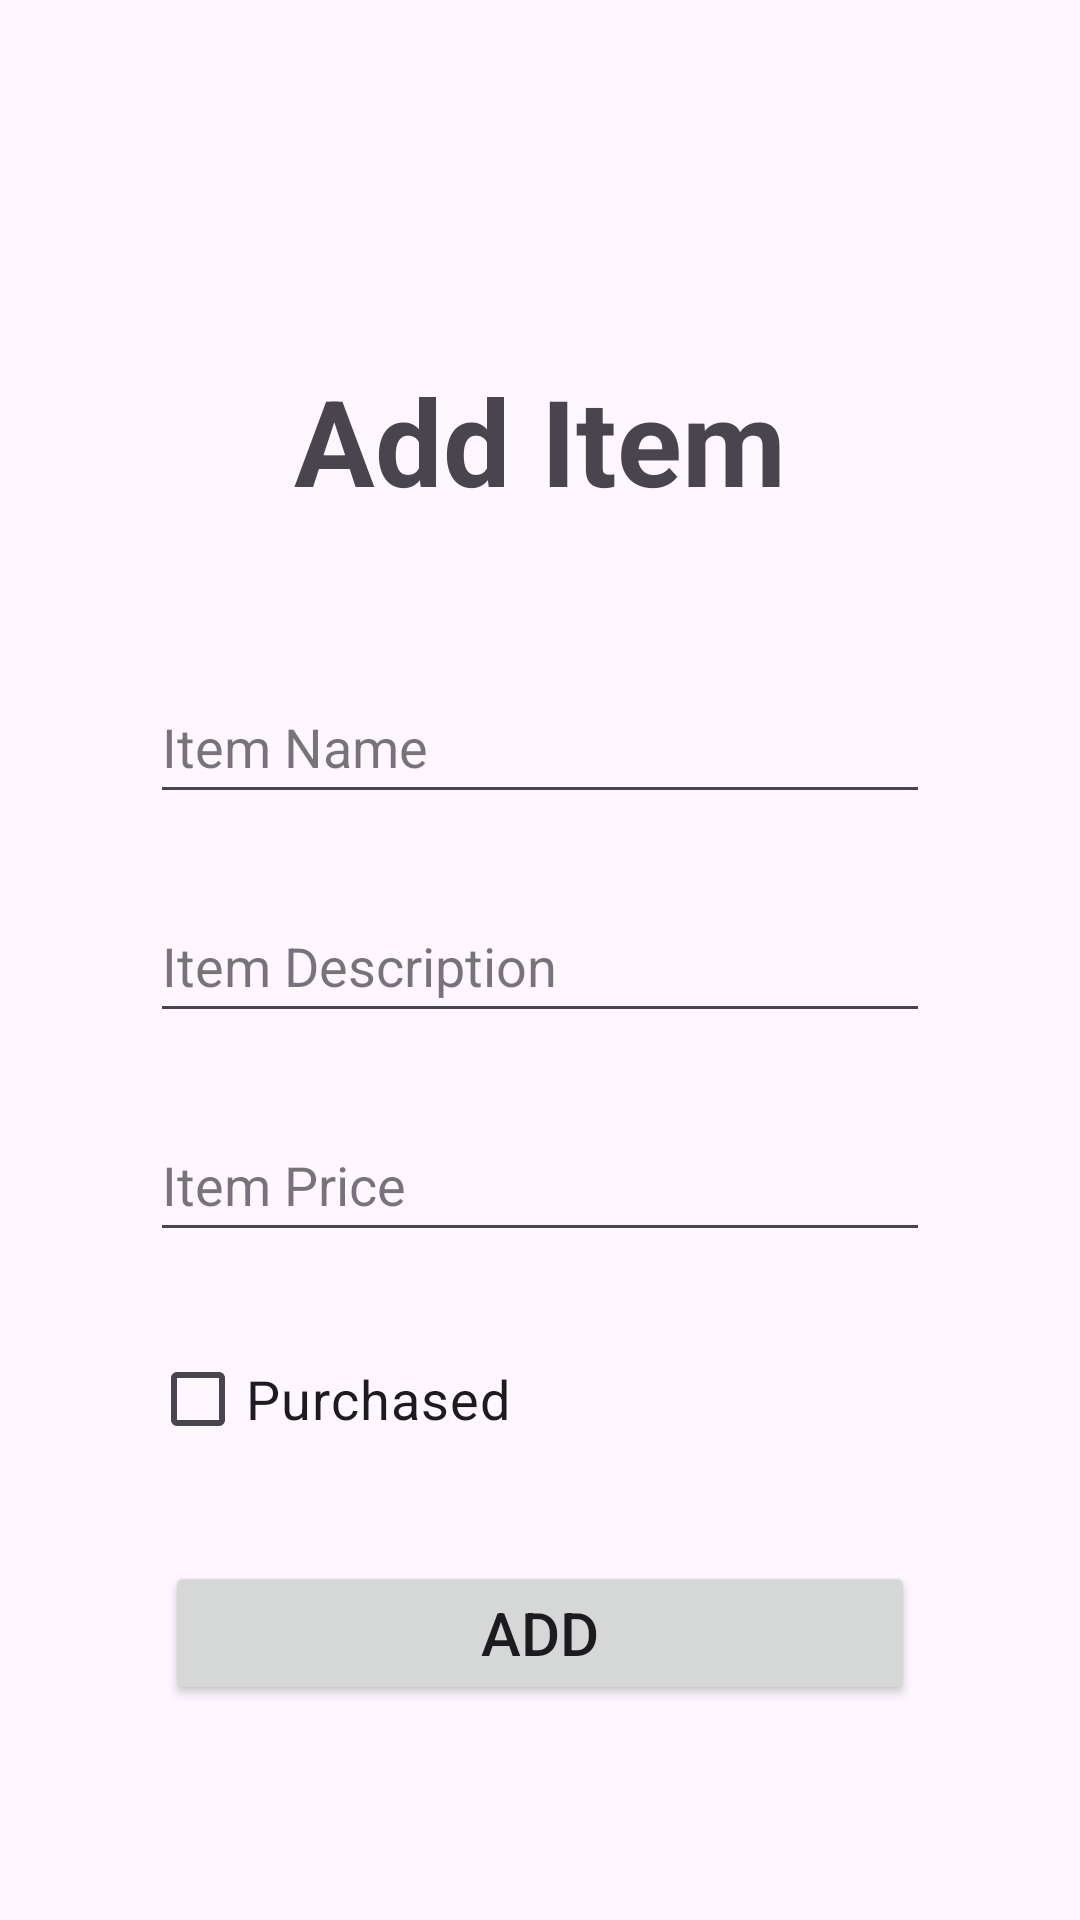

Here is an Android app screen rendered from its layout file. Give the layout XML and the strings, colors and styles it references.
<!-- AndroidManifest.xml: application theme Theme.Suitcase -->
<!-- res/layout/activity_add_item.xml -->
<?xml version="1.0" encoding="utf-8"?>
<androidx.constraintlayout.widget.ConstraintLayout xmlns:android="http://schemas.android.com/apk/res/android"
    xmlns:app="http://schemas.android.com/apk/res-auto"
    xmlns:tools="http://schemas.android.com/tools"
    android:layout_width="match_parent"
    android:layout_height="match_parent"
    android:layout_gravity="center"
    android:background="@drawable/sbg"
    tools:context=".AddItem">

    <TextView
        android:id="@+id/textView2"
        android:layout_width="wrap_content"
        android:layout_height="wrap_content"
        android:layout_marginTop="120dp"
        android:text="Add Item"
        android:textSize="40sp"
        android:textStyle="bold"
        app:layout_constraintEnd_toEndOf="parent"
        app:layout_constraintStart_toStartOf="parent"
        app:layout_constraintTop_toTopOf="parent" />

    <EditText
        android:id="@+id/itemName"
        style="@style/Widget.MaterialComponents.TextInputLayout.OutlinedBox"
        android:layout_width="match_parent"
        android:layout_height="wrap_content"
        android:layout_marginStart="50dp"
        android:layout_marginTop="50dp"
        android:layout_marginEnd="50dp"
        android:ems="10"
        android:hint="Item Name"
        android:inputType="text"
        android:minHeight="48dp"
        android:textSize="18sp"
        app:layout_constraintEnd_toEndOf="parent"
        app:layout_constraintStart_toStartOf="parent"
        app:layout_constraintTop_toBottomOf="@+id/textView2" />

    <EditText
        android:id="@+id/description"
        style="@style/Widget.MaterialComponents.TextInputLayout.OutlinedBox"
        android:layout_width="match_parent"
        android:layout_height="wrap_content"
        android:layout_marginTop="25dp"
        android:layout_marginStart="50dp"
        android:layout_marginEnd="50dp"
        android:ems="10"
        android:hint="Item Description"
        android:inputType="textMultiLine"
        android:minHeight="48dp"
        android:textSize="18sp"
        app:layout_constraintEnd_toEndOf="parent"
        app:layout_constraintHorizontal_bias="0.0"
        app:layout_constraintStart_toStartOf="parent"
        app:layout_constraintTop_toBottomOf="@+id/itemName" />

    <EditText
        android:id="@+id/price"
        style="@style/Widget.MaterialComponents.TextInputLayout.OutlinedBox"
        android:layout_width="match_parent"
        android:layout_height="wrap_content"
        android:layout_marginTop="25dp"
        android:layout_marginStart="50dp"
        android:layout_marginEnd="50dp"
        android:ems="10"
        android:hint="Item Price"
        android:inputType="number"
        android:minHeight="48dp"
        android:textSize="18sp"
        app:layout_constraintEnd_toEndOf="parent"
        app:layout_constraintHorizontal_bias="0.0"
        app:layout_constraintStart_toStartOf="parent"
        app:layout_constraintTop_toBottomOf="@+id/description" />

    <CheckBox
        android:id="@+id/addCheckbox"
        android:layout_width="wrap_content"
        android:layout_height="wrap_content"
        android:layout_marginTop="25dp"
        android:layout_marginStart="50dp"
        android:layout_marginEnd="50dp"
        android:textSize="18sp"
        android:text="Purchased"
        app:layout_constraintStart_toStartOf="parent"
        app:layout_constraintTop_toBottomOf="@+id/price" />

    <Button
        android:id="@+id/addItemBtn"
        android:layout_width="250dp"
        android:layout_height="wrap_content"
        android:layout_marginTop="30dp"
        android:text="Add"
        android:textSize="20sp"
        app:layout_constraintEnd_toEndOf="parent"
        app:layout_constraintStart_toStartOf="parent"
        app:layout_constraintTop_toBottomOf="@+id/addCheckbox" />

</androidx.constraintlayout.widget.ConstraintLayout>
<!-- resources referenced by this layout -->
<resources>
  <style name="Theme.Suitcase" parent="Base.Theme.Suitcase" />
  <style name="Base.Theme.Suitcase" parent="Theme.Material3.DayNight.NoActionBar">
          
          
      </style>
</resources>
